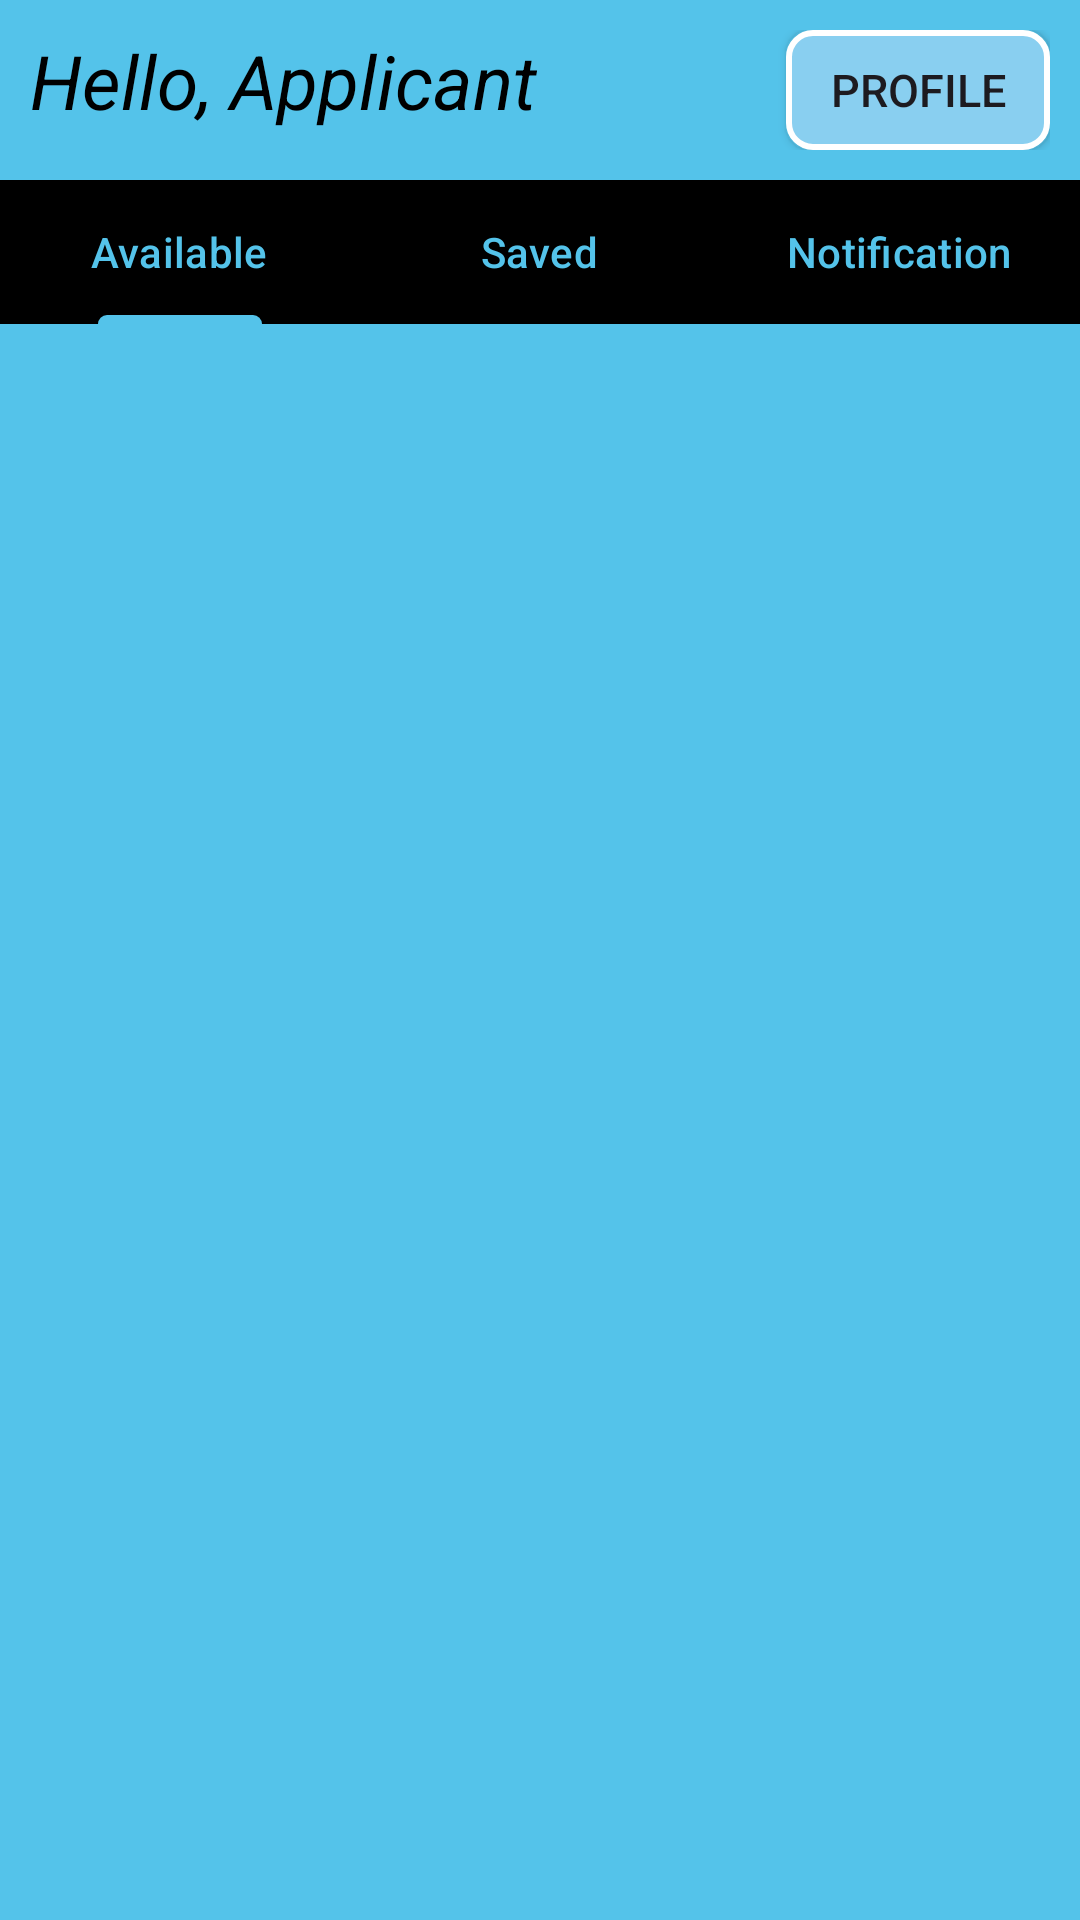

This screen was rendered from an Android layout file. Write that file and the resources it references.
<!-- AndroidManifest.xml: application theme Theme.Internship2 -->
<!-- res/layout/intern_home.xml -->
<?xml version="1.0" encoding="utf-8"?>

<RelativeLayout xmlns:android="http://schemas.android.com/apk/res/android"
    xmlns:tools="http://schemas.android.com/tools"
    android:layout_width="match_parent"
    android:layout_height="match_parent"
    xmlns:app="http://schemas.android.com/apk/res-auto"
    tools:context=".intern_home"
    android:background="@color/blue">
    <LinearLayout
        android:background="@color/blue"
        android:id="@+id/hello"
        android:layout_width="match_parent"
        android:layout_height="60dp"
        android:orientation="horizontal"
        android:padding="10dp">

        <LinearLayout
            android:layout_width="0dp"
            android:layout_height="match_parent"
            android:layout_weight="1"
            android:gravity="start"
            android:orientation="horizontal">

            <TextView
                android:id="@+id/helloAppli"
                android:layout_width="wrap_content"
                android:layout_height="wrap_content"
                android:text="Hello, Applicant"
                android:textSize="25dp"
                android:textColor="@color/black"
                android:textStyle="italic" />

        </LinearLayout>

        <Button
            android:id="@+id/prof"
            android:layout_width="wrap_content"
            android:layout_height="wrap_content"
            android:text="Profile"
            android:textSize="15dp"
            android:padding="0dp"
            android:background="@drawable/button_background" />

    </LinearLayout>
    <com.google.android.material.tabs.TabLayout
        android:layout_below="@id/hello"
        android:background="@color/black"
        android:layout_width="match_parent"
        android:layout_height="wrap_content"
        app:tabTextColor="@color/blue"
        app:tabIndicatorColor="@color/blue"
        android:id="@+id/tab_layout">
        <com.google.android.material.tabs.TabItem
            android:layout_width="match_parent"
            android:layout_height="wrap_content"
            android:text="Available"/>
        <com.google.android.material.tabs.TabItem
            android:layout_width="match_parent"
            android:layout_height="wrap_content"
            android:text="Saved"/>
        <com.google.android.material.tabs.TabItem
            android:layout_width="match_parent"
            android:layout_height="wrap_content"
            android:text="Notification"/>
    </com.google.android.material.tabs.TabLayout>

    <androidx.viewpager2.widget.ViewPager2
        android:layout_width="match_parent"
        android:layout_height="match_parent"
        android:id="@+id/view_pager"
        android:layout_below="@+id/tab_layout"/>

</RelativeLayout>
<!-- resources referenced by this layout -->
<resources>
  <color name="black">#FF000000</color>
  <color name="blue">#54C3EA</color>
  <!-- drawable button_background (drawable) -->
  <?xml version="1.0" encoding="utf-8"?>
  
  
  <shape xmlns:android="http://schemas.android.com/apk/res/android">
      <solid android:color="#89CFF0" />
      <stroke android:color="#FFFFFF" android:width="2dp" />
      <corners android:radius="8dp" />
  </shape>
  <style name="Theme.Internship2" parent="Base.Theme.Internship2" />
  <style name="Base.Theme.Internship2" parent="Theme.Material3.DayNight.NoActionBar">
          
          
      </style>
</resources>
